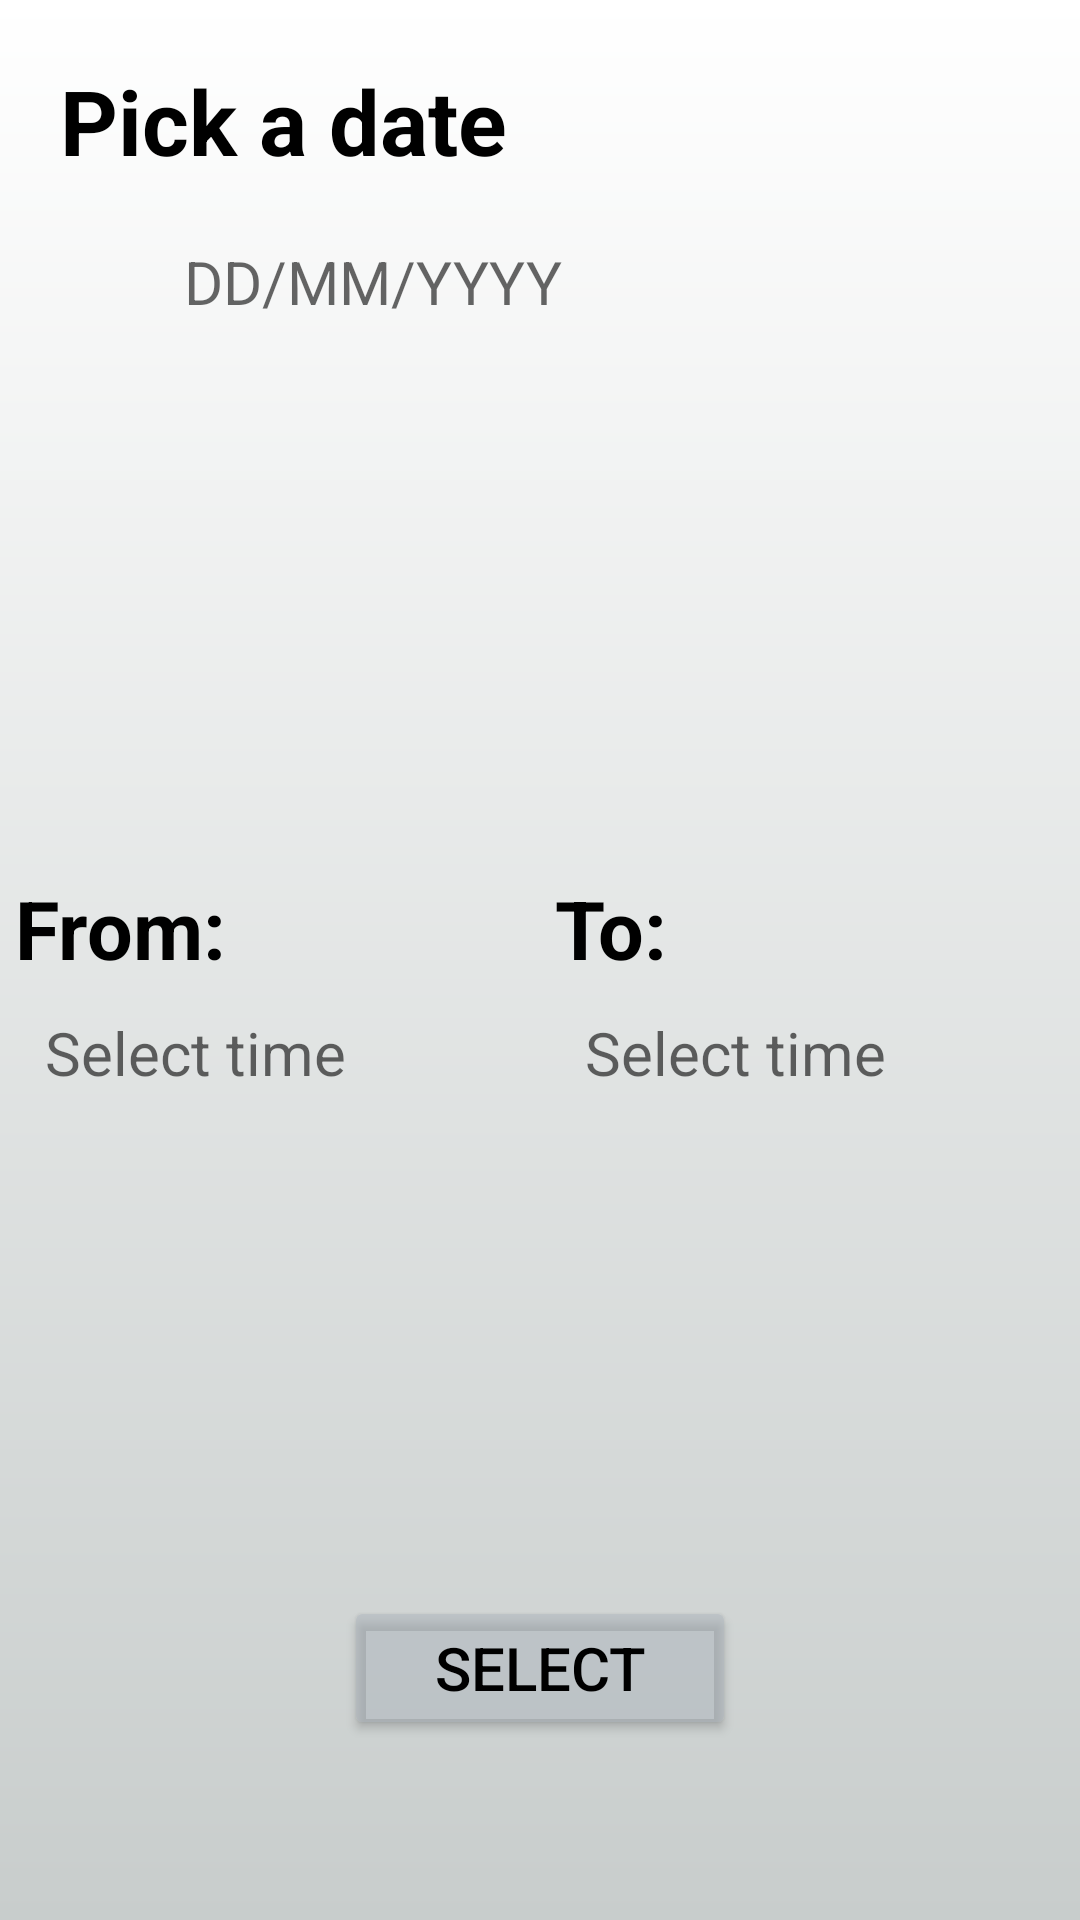

Layout XML and referenced resources for this Android screen:
<!-- AndroidManifest.xml: application theme Theme.SOS -->
<!-- res/layout/fragment_location.xml -->
<?xml version="1.0" encoding="utf-8"?>
<layout xmlns:android="http://schemas.android.com/apk/res/android"
    xmlns:app="http://schemas.android.com/apk/res-auto"
    xmlns:tools="http://schemas.android.com/tools">

    <data>

    </data>

    <androidx.constraintlayout.widget.ConstraintLayout
        android:layout_width="match_parent"
        android:layout_height="match_parent"
        android:background="@drawable/bg_gradient"
        tools:context=".fragments.LocationFragment">

        
        <TextView
            android:id="@+id/textView9"
            android:layout_width="match_parent"
            android:layout_height="wrap_content"
            android:layout_marginStart="20dp"
            android:layout_marginTop="20dp"
            android:text="Pick a date"
            android:textColor="@color/black"
            android:textSize="30sp"
            android:textStyle="bold"
            app:layout_constraintEnd_toEndOf="parent"
            app:layout_constraintHorizontal_bias="0.5"
            app:layout_constraintStart_toStartOf="parent"
            app:layout_constraintTop_toTopOf="parent" />

        <TextView
            android:id="@+id/etDate"
            android:layout_width="wrap_content"
            android:layout_height="wrap_content"
            android:layout_marginTop="20dp"
            android:ems="10"
            android:hint="DD/MM/YYYY"
            android:inputType="textPersonName"
            android:minHeight="48dp"
            android:textSize="20sp"
            app:layout_constraintEnd_toEndOf="parent"
            app:layout_constraintHorizontal_bias="0.497"
            app:layout_constraintStart_toStartOf="parent"
            app:layout_constraintTop_toBottomOf="@+id/textView9" />

        <LinearLayout
            android:layout_width="match_parent"
            android:layout_height="wrap_content"
            android:orientation="horizontal"
            app:layout_constraintBottom_toTopOf="@+id/btnSelect"
            app:layout_constraintEnd_toEndOf="parent"
            app:layout_constraintHorizontal_bias="0.5"
            app:layout_constraintStart_toStartOf="parent"
            app:layout_constraintTop_toBottomOf="@id/etDate"
            app:layout_constraintVertical_bias="0.51">


            <LinearLayout
                android:layout_width="match_parent"
                android:layout_height="match_parent"
                android:layout_margin="5dp"
                android:layout_weight="1"
                android:orientation="vertical">

                <TextView
                    android:layout_width="match_parent"
                    android:layout_height="wrap_content"
                    android:text="From:"
                    android:textColor="@color/black"
                    android:textSize="27sp"
                    android:textStyle="bold" />

                <TextView
                    android:id="@+id/etTimeFrom"
                    android:layout_width="match_parent"
                    android:layout_height="wrap_content"
                    android:ems="10"
                    android:hint="Select time"
                    android:inputType="textPersonName"
                    android:minHeight="48dp"
                    android:padding="10dp"
                    android:textSize="20sp" />
            </LinearLayout>

            <LinearLayout
                android:layout_width="match_parent"
                android:layout_height="match_parent"
                android:layout_margin="5dp"
                android:layout_weight="1"
                android:orientation="vertical">

                <TextView
                    android:layout_width="match_parent"
                    android:layout_height="wrap_content"
                    android:text="To:"
                    android:textColor="@color/black"
                    android:textSize="27sp"
                    android:textStyle="bold" />

                <TextView
                    android:id="@+id/etTimeTo"
                    android:layout_width="match_parent"
                    android:layout_height="wrap_content"
                    android:ems="10"
                    android:hint="Select time"
                    android:inputType="textPersonName"
                    android:minHeight="48dp"
                    android:padding="10dp"
                    android:textSize="20sp" />
            </LinearLayout>
        </LinearLayout>

        <Button
            android:id="@+id/btnSelect"
            android:layout_width="wrap_content"
            android:layout_height="wrap_content"
            android:layout_marginBottom="60dp"
            android:text="Select"
            android:backgroundTint="@color/btn_bg"
            android:textColor="@color/black"
            android:textSize="20sp"
            android:paddingVertical="10dp"
            android:paddingHorizontal="30dp"
            app:layout_constraintBottom_toBottomOf="parent"
            app:layout_constraintEnd_toEndOf="parent"
            app:layout_constraintHorizontal_bias="0.5"
            app:layout_constraintStart_toStartOf="parent" />

    </androidx.constraintlayout.widget.ConstraintLayout>
</layout>
<!-- resources referenced by this layout -->
<resources>
  <color name="black">#FF000000</color>
  <color name="btn_bg">#80ABB4BC</color>
  <!-- drawable bg_gradient (drawable) -->
  <?xml version="1.0" encoding="utf-8"?>
  <shape xmlns:android="http://schemas.android.com/apk/res/android">
  
      <gradient android:startColor="#C8CDCC"
          android:endColor="@color/white" android:angle="90" />
  </shape>
  <style name="Theme.SOS" parent="Theme.MaterialComponents.DayNight.NoActionBar">
          
          <item name="colorPrimary">@color/purple_500</item>
          <item name="colorPrimaryVariant">@color/purple_700</item>
          <item name="colorOnPrimary">@color/white</item>
          
          <item name="colorSecondary">#3F4040</item>
          <item name="colorSecondaryVariant">@color/teal_700</item>
          <item name="colorOnSecondary">@color/black</item>
          
          <item name="android:statusBarColor">@color/black</item>
          
      </style>
  <color name="white">#FFFFFFFF</color>
  <color name="purple_500">#FF6200EE</color>
  <color name="purple_700">#FF3700B3</color>
  <color name="teal_700">#FF018786</color>
</resources>
